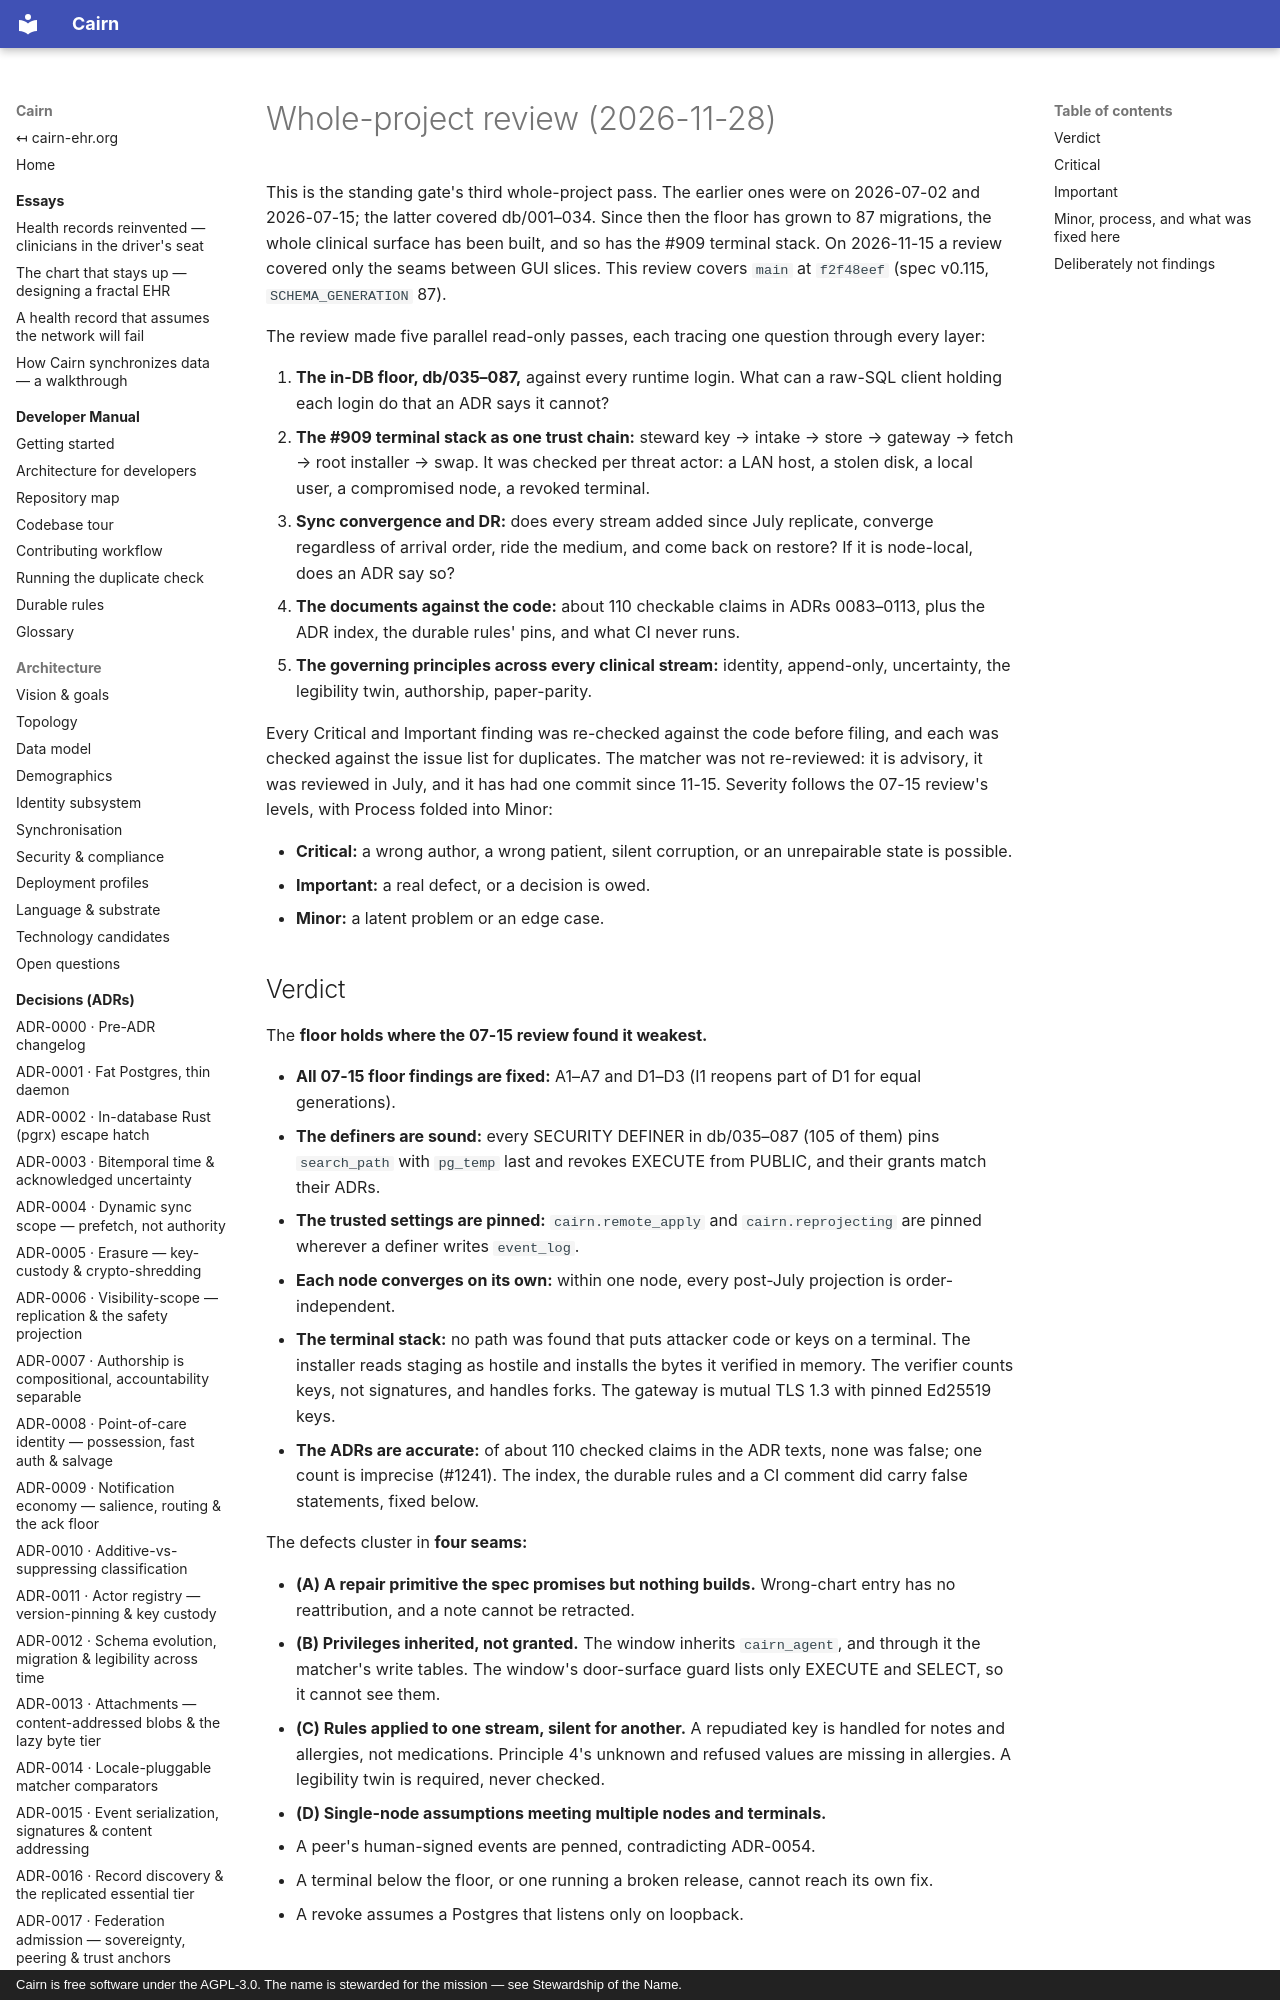

repository: cairn-ehr/cairn-ehr · page: code_reviews/2026-11-28-whole-project-review/index.html · generator: mkdocs · copyright: Cairn is free software under the AGPL-3.0. The name is stewarded for the mission — see Stewardship of the Name.

# Whole-project review (2026-11-28)

This is the standing gate's third whole-project pass. The earlier ones were on 2026-07-02 and 2026-07-15; the
latter covered db/001–034. Since then the floor has grown to 87 migrations, the whole clinical surface has been
built, and so has the #909 terminal stack. On 2026-11-15 a review covered only the seams between GUI slices. This
review covers `main` at `f2f48eef` (spec v0.115, `SCHEMA_GENERATION` 87).

The review made five parallel read-only passes, each tracing one question through every layer:

1. **The in-DB floor, db/035–087,** against every runtime login. What can a raw-SQL client holding each login
   do that an ADR says it cannot?
2. **The #909 terminal stack as one trust chain:** steward key → intake → store → gateway → fetch → root
   installer → swap. It was checked per threat actor: a LAN host, a stolen disk, a local user, a compromised
   node, a revoked terminal.
3. **Sync convergence and DR:** does every stream added since July replicate, converge regardless of arrival
   order, ride the medium, and come back on restore? If it is node-local, does an ADR say so?
4. **The documents against the code:** about 110 checkable claims in ADRs 0083–0113, plus the ADR index, the
   durable rules' pins, and what CI never runs.
5. **The governing principles across every clinical stream:** identity, append-only, uncertainty, the
   legibility twin, authorship, paper-parity.

Every Critical and Important finding was re-checked against the code before filing, and each was checked
against the issue list for duplicates. The matcher was not re-reviewed: it is advisory, it was reviewed in July,
and it has had one commit since 11-15. Severity follows the 07-15 review's levels, with Process folded into Minor:

- **Critical:** a wrong author, a wrong patient, silent corruption, or an unrepairable state is possible.
- **Important:** a real defect, or a decision is owed.
- **Minor:** a latent problem or an edge case.
